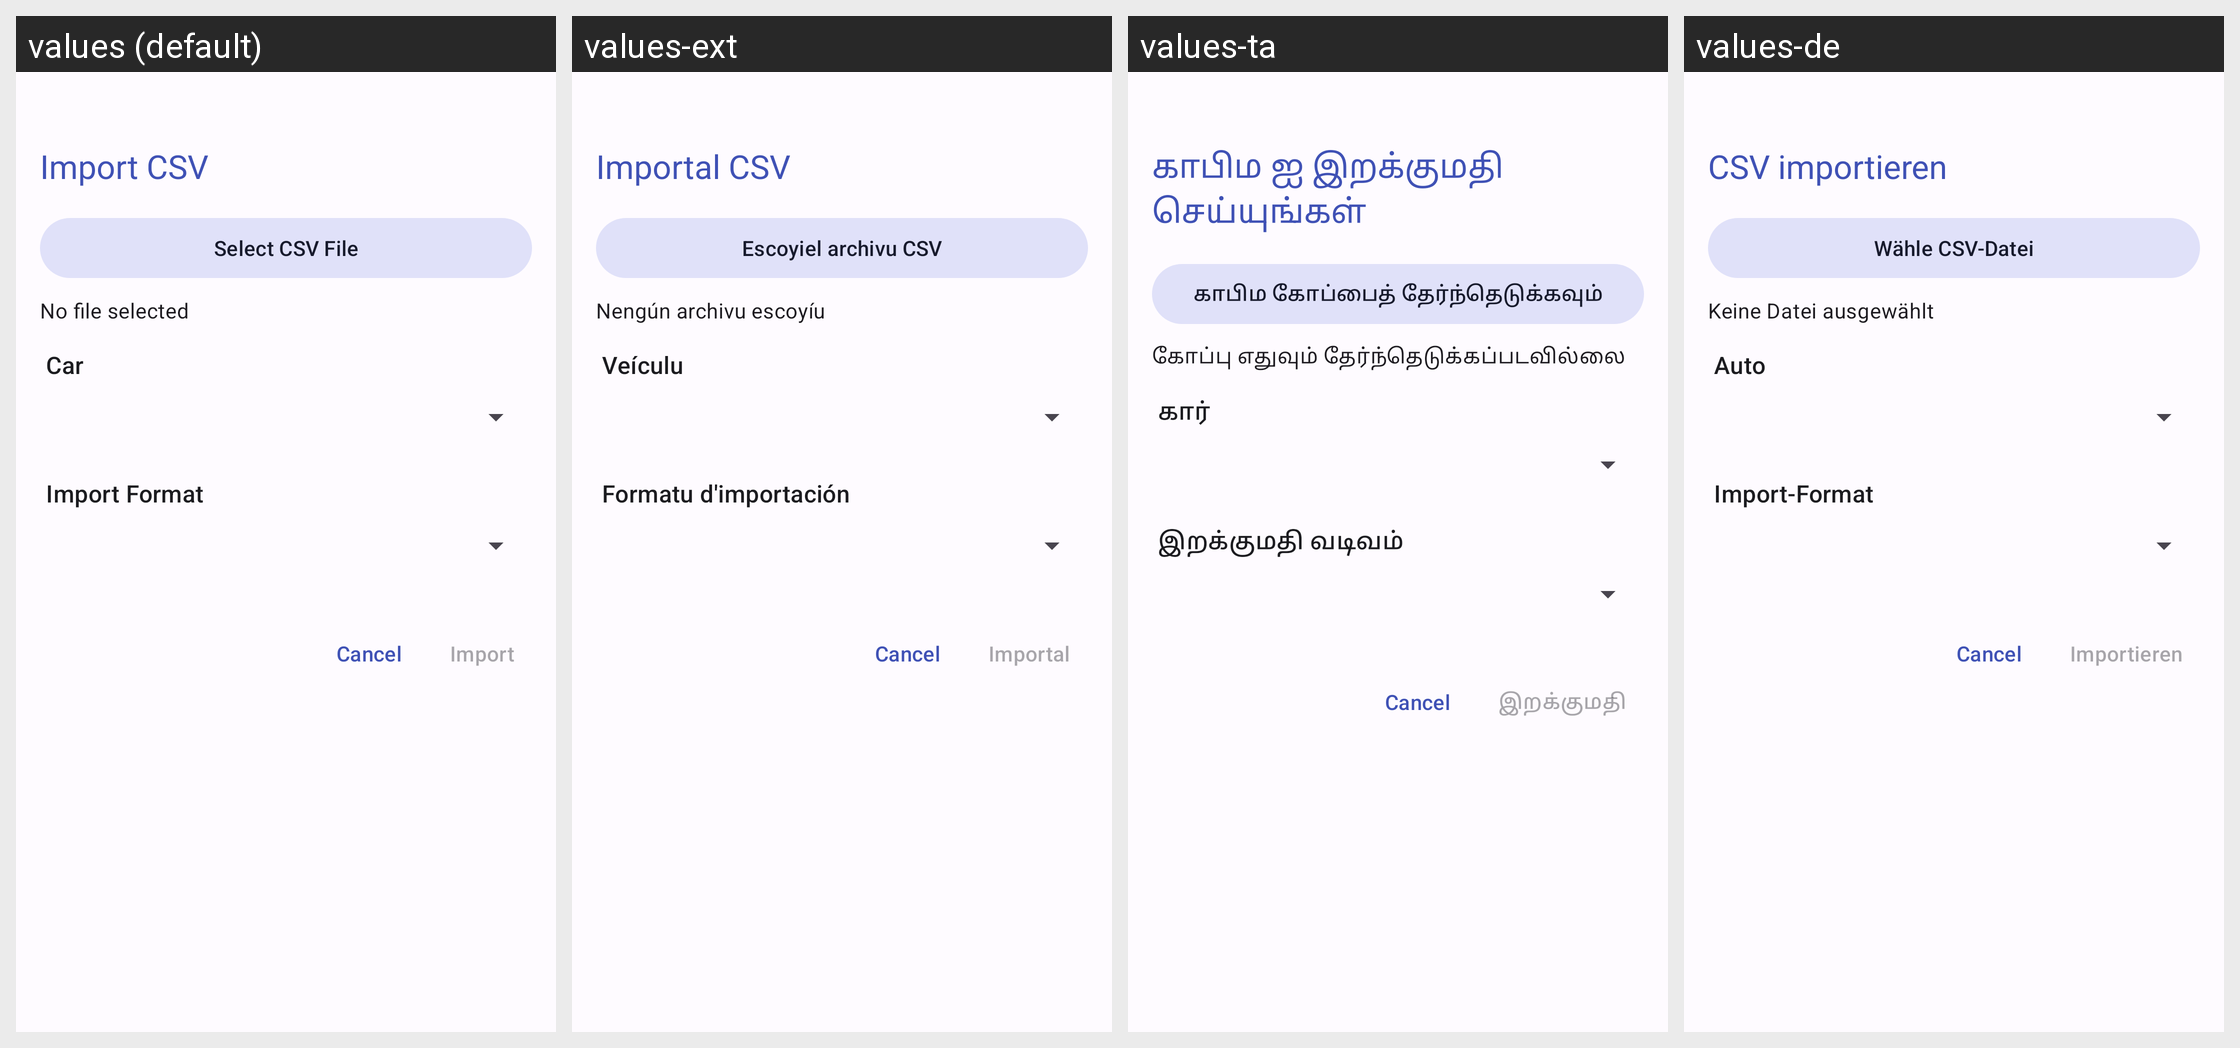

For this localized Android screen grid, give each drawn string resource with its value in every locale shown.
Android screen res/layout/fragment_trip_import.xml rendered under 4 locales, left to right: values (default), values-ext, values-ta, values-de. Device: Nexus 5 (rendered at 1080×1920; each locale shown at half size, 540×960, under a caption strip naming it); theme AppTheme.
Other locales in the repository, not shown: values-ar, values-ca, values-cs, values-es-rMX, values-fi, values-fr, values-it, values-ko, values-nb-rNO, values-nl-rNL, values-pl, values-pt, values-pt-rBR, values-ru, values-tr, values-zh-rCN.
Strings drawn on this screen, with the default value and each locale's value (text and hints the layout hard-codes, and strings that could not be matched under every locale, appear in the picture but are not listed):

pref_title_importcsv
  values: Import CSV
  values-ext: Importal CSV
  values-ta: காபிம ஐ இறக்குமதி செய்யுங்கள்
  values-de: CSV importieren

import_select_file
  values: Select CSV File
  values-ext: Escoyiel archivu CSV
  values-ta: காபிம கோப்பைத் தேர்ந்தெடுக்கவும்
  values-de: Wähle CSV-Datei

import_no_file_selected
  values: No file selected
  values-ext: Nengún archivu escoyíu
  values-ta: கோப்பு எதுவும் தேர்ந்தெடுக்கப்படவில்லை
  values-de: Keine Datei ausgewählt

label_car
  values: Car
  values-ext: Veículu
  values-ta: கார்
  values-de: Auto

import_format
  values: Import Format
  values-ext: Formatu d'importación
  values-ta: இறக்குமதி வடிவம்
  values-de: Import-Format

import_
  values: Import
  values-ext: Importal
  values-ta: இறக்குமதி
  values-de: Importieren
